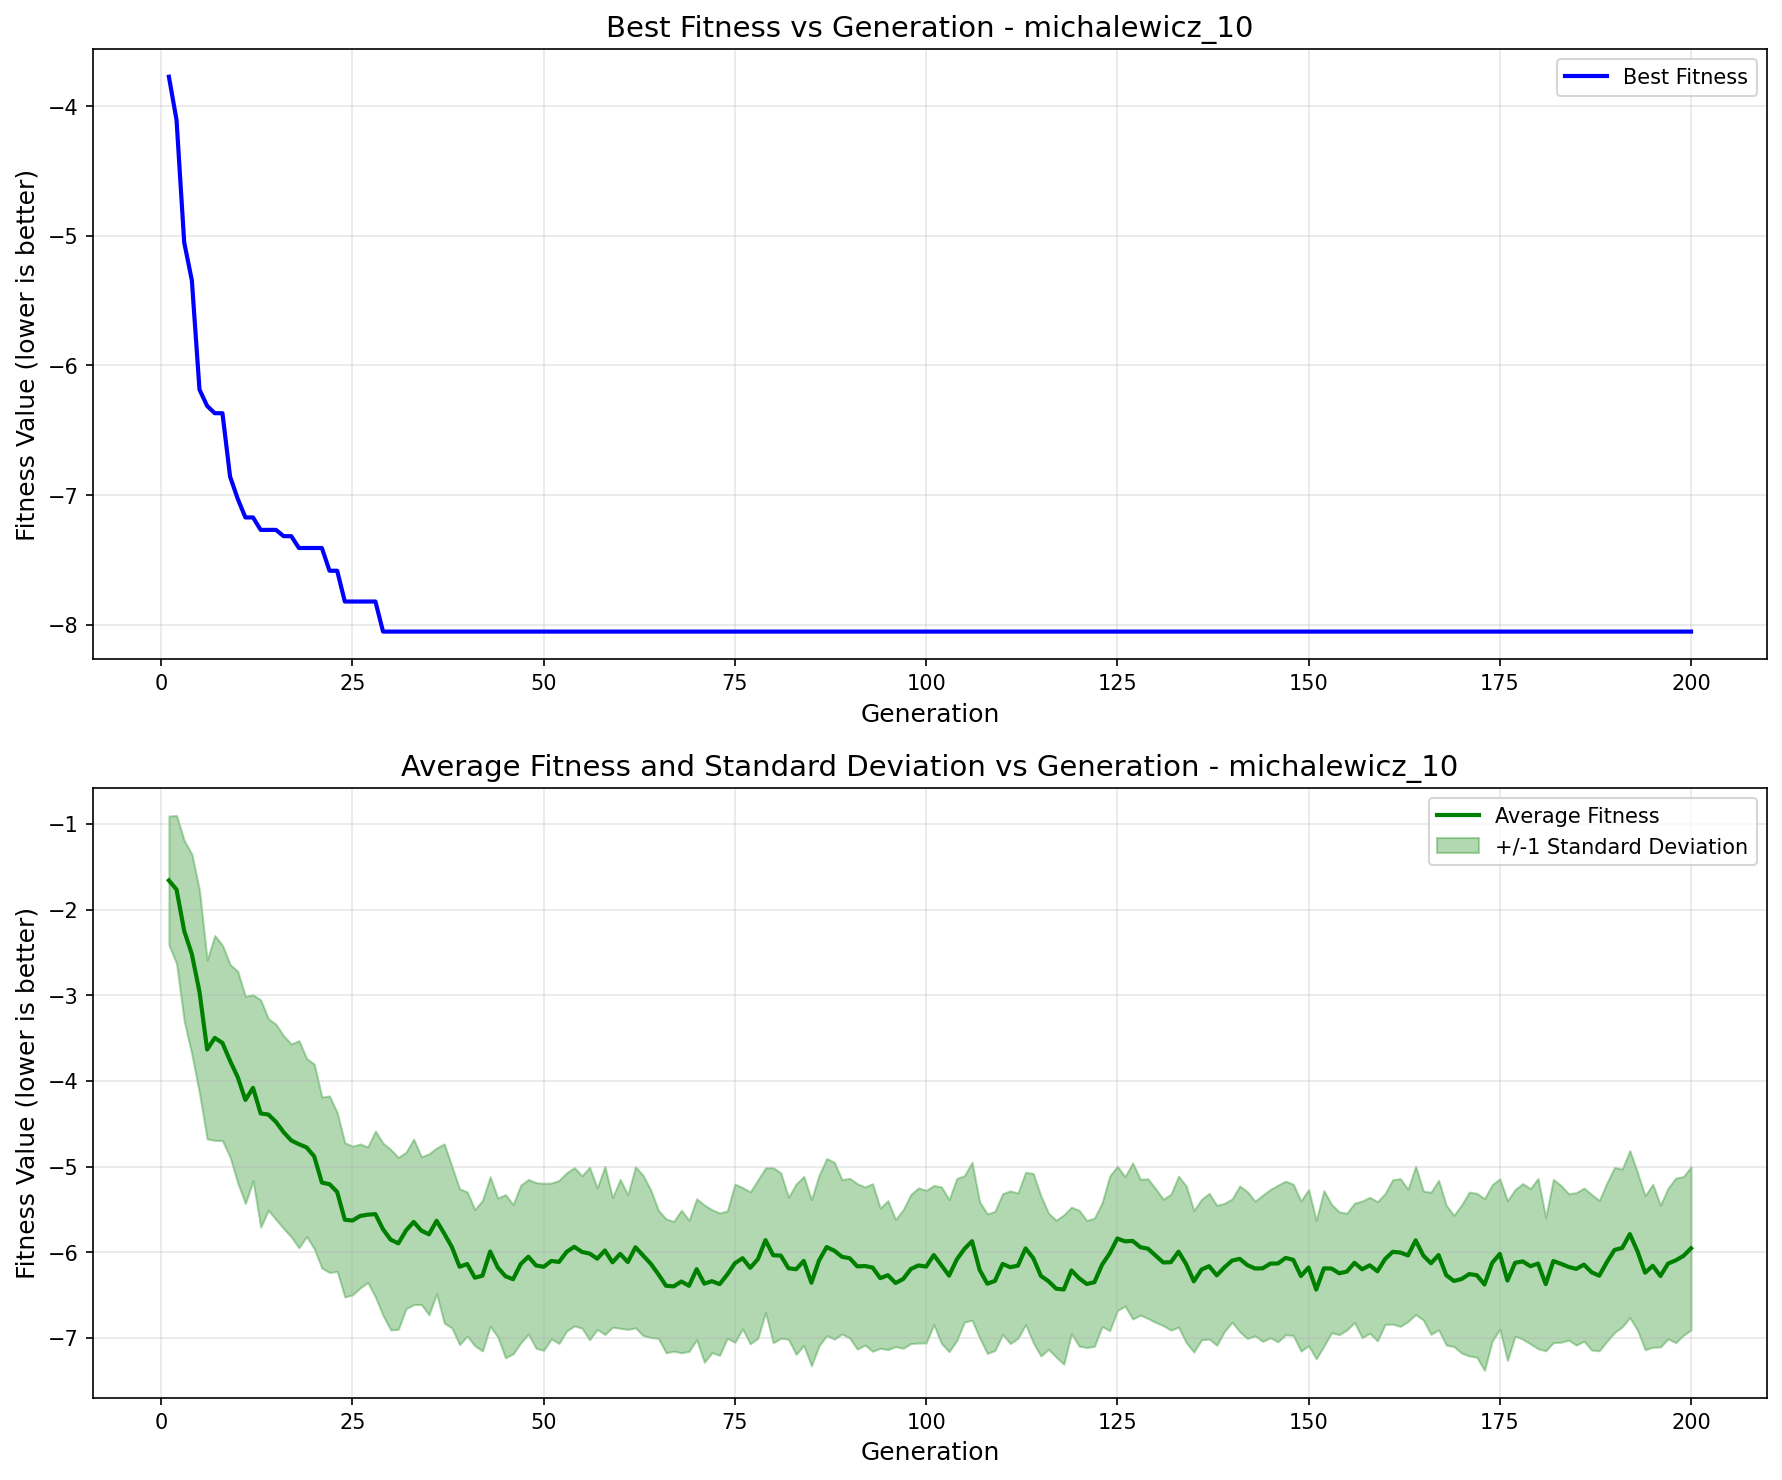

Source data for this figure (header and first rows):
generation, best_fitness, best_individual, mean_fitness, std_dev
1, -3.772, [2.367247488689341, 0.9796127925847747, …, -1.659, 0.7525
2, -4.107, [1.3986508588355406, 2.741158991285647, …, -1.766, 0.8647
3, -5.051, [1.735167712443106, 1.7113104103471484, …, -2.248, 1.055
4, -5.343, [2.367247488689341, 1.7113104103471484, …, -2.52, 1.168
5, -6.186, [2.367247488689341, 1.4615463109112068, …, -2.96, 1.187
6, -6.312, [2.0137277785647165, 1.576990729332393, …, -3.633, 1.044
7, -6.369, [2.0137277785647165, 1.576990729332393, …, -3.498, 1.196
8, -6.369, [2.0137277785647165, 1.576990729332393, …, -3.556, 1.141
9, -6.858, [0.8985794563697052, 1.576990729332393, …, -3.766, 1.125
10, -7.029, [2.0137277785647165, 1.4615463109112068,…, -3.956, 1.236
11, -7.173, [2.367247488689341, 1.576990729332393, 1…, -4.222, 1.209
12, -7.173, [2.367247488689341, 1.576990729332393, 1…, -4.081, 1.087
13, -7.269, [2.0137277785647165, 2.741158991285647, …, -4.38, 1.327
14, -7.269, [2.0137277785647165, 2.741158991285647, …, -4.392, 1.119
15, -7.269, [2.0137277785647165, 2.741158991285647, …, -4.478, 1.139
16, -7.317, [0.8985794563697052, 1.576990729332393, …, -4.599, 1.126
17, -7.317, [0.8985794563697052, 1.576990729332393, …, -4.695, 1.127
18, -7.409, [2.367247488689341, 1.576990729332393, 1…, -4.739, 1.209
19, -7.409, [2.367247488689341, 1.576990729332393, 1…, -4.776, 1.04
20, -7.409, [2.367247488689341, 1.576990729332393, 1…, -4.881, 1.077
21, -7.409, [2.367247488689341, 1.576990729332393, 1…, -5.187, 0.9994
22, -7.584, [2.0137277785647165, 1.4512294341330285,…, -5.206, 1.031
23, -7.584, [2.0137277785647165, 1.4512294341330285,…, -5.297, 0.9276
24, -7.822, [2.367247488689341, 1.576990729332393, 1…, -5.621, 0.9007
25, -7.822, [2.367247488689341, 1.576990729332393, 1…, -5.63, 0.8682
26, -7.822, [2.367247488689341, 1.576990729332393, 1…, -5.576, 0.8398
27, -7.822, [2.367247488689341, 1.576990729332393, 1…, -5.562, 0.7915
28, -7.822, [2.367247488689341, 1.576990729332393, 1…, -5.555, 0.9686
29, -8.054, [2.367247488689341, 1.576990729332393, 1…, -5.733, 1.006
30, -8.054, [2.367247488689341, 1.576990729332393, 1…, -5.854, 1.054
31, -8.054, [2.367247488689341, 1.576990729332393, 1…, -5.896, 1.004
32, -8.054, [2.367247488689341, 1.576990729332393, 1…, -5.746, 0.9132
33, -8.054, [2.367247488689341, 1.576990729332393, 1…, -5.646, 0.9664
34, -8.054, [2.367247488689341, 1.576990729332393, 1…, -5.747, 0.8622
35, -8.054, [2.367247488689341, 1.576990729332393, 1…, -5.791, 0.9396
36, -8.054, [2.367247488689341, 1.576990729332393, 1…, -5.633, 0.8512
37, -8.054, [2.367247488689341, 1.576990729332393, 1…, -5.782, 1.046
38, -8.054, [2.367247488689341, 1.576990729332393, 1…, -5.939, 0.9435
39, -8.054, [2.367247488689341, 1.576990729332393, 1…, -6.169, 0.9094
40, -8.054, [2.367247488689341, 1.576990729332393, 1…, -6.137, 0.8413
41, -8.054, [2.367247488689341, 1.576990729332393, 1…, -6.297, 0.7952
42, -8.054, [2.367247488689341, 1.576990729332393, 1…, -6.273, 0.8794
43, -8.054, [2.367247488689341, 1.576990729332393, 1…, -5.991, 0.8726
44, -8.054, [2.367247488689341, 1.576990729332393, 1…, -6.178, 0.8103
45, -8.054, [2.367247488689341, 1.576990729332393, 1…, -6.28, 0.953
46, -8.054, [2.367247488689341, 1.576990729332393, 1…, -6.315, 0.8713
47, -8.054, [2.367247488689341, 1.576990729332393, 1…, -6.137, 0.9205
48, -8.054, [2.367247488689341, 1.576990729332393, 1…, -6.052, 0.9029
49, -8.054, [2.367247488689341, 1.576990729332393, 1…, -6.154, 0.9671
50, -8.054, [2.367247488689341, 1.576990729332393, 1…, -6.17, 0.975
51, -8.054, [2.367247488689341, 1.576990729332393, 1…, -6.102, 0.9095
52, -8.054, [2.367247488689341, 1.576990729332393, 1…, -6.113, 0.9522
53, -8.054, [2.367247488689341, 1.576990729332393, 1…, -5.995, 0.9232
54, -8.054, [2.367247488689341, 1.576990729332393, 1…, -5.936, 0.9245
55, -8.054, [2.367247488689341, 1.576990729332393, 1…, -5.996, 0.8901
56, -8.054, [2.367247488689341, 1.576990729332393, 1…, -6.015, 1.007
57, -8.054, [2.367247488689341, 1.576990729332393, 1…, -6.075, 0.8255
58, -8.054, [2.367247488689341, 1.576990729332393, 1…, -5.979, 0.9808
59, -8.054, [2.367247488689341, 1.576990729332393, 1…, -6.118, 0.7568
60, -8.054, [2.367247488689341, 1.576990729332393, 1…, -6.019, 0.869
... 140 more rows
